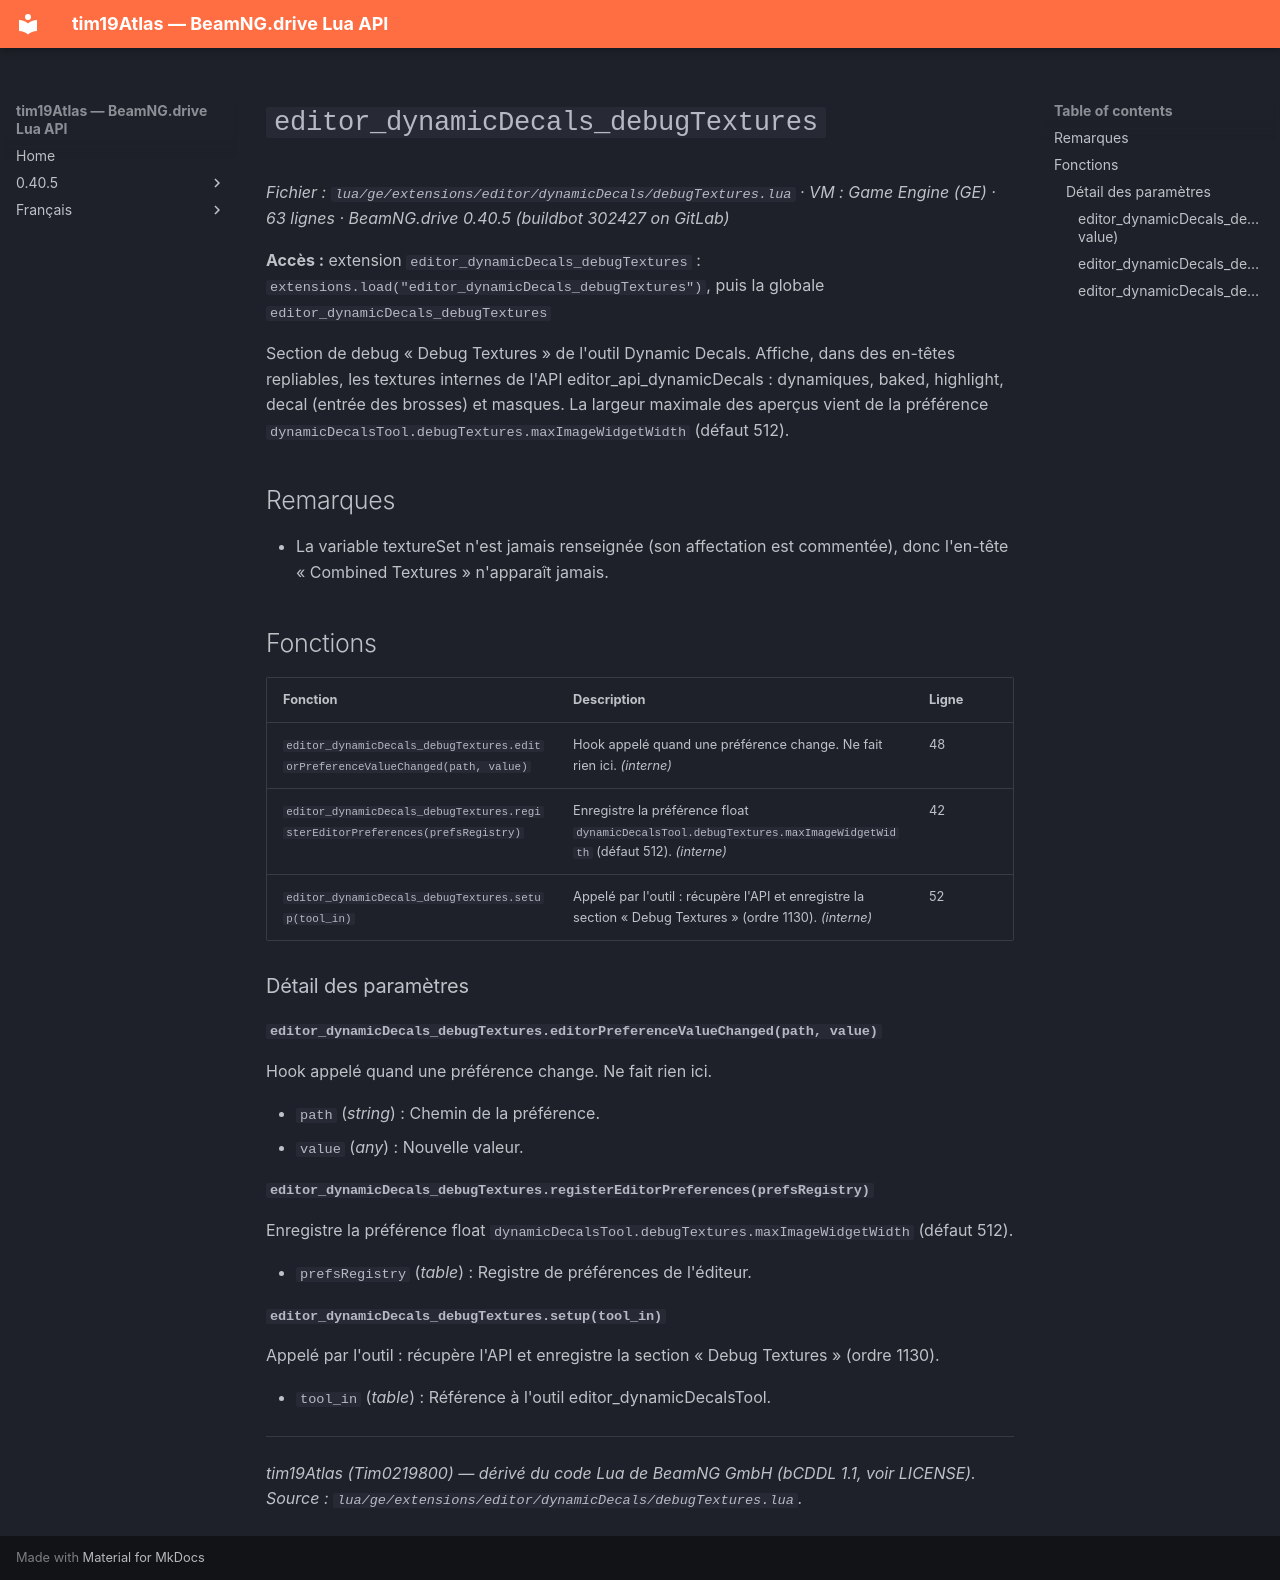

repository: Tim0219800/beamng-lua-atlas · page: fr/0.40.5/ge/extensions/editor/dynamicDecals/debugTextures.html · generator: mkdocs

# `editor_dynamicDecals_debugTextures`

*Fichier : `lua/ge/extensions/editor/dynamicDecals/debugTextures.lua` · VM : Game Engine (GE) · 63 lignes · BeamNG.drive 0.40.5 (buildbot 302427 on GitLab)*

**Accès :** extension `editor_dynamicDecals_debugTextures` : `extensions.load("editor_dynamicDecals_debugTextures")`, puis la globale `editor_dynamicDecals_debugTextures`

Section de debug « Debug Textures » de l'outil Dynamic Decals. Affiche, dans des en-têtes repliables, les textures internes de l'API editor_api_dynamicDecals : dynamiques, baked, highlight, decal (entrée des brosses) et masques. La largeur maximale des aperçus vient de la préférence `dynamicDecalsTool.debugTextures.maxImageWidgetWidth` (défaut 512).

## Remarques

- La variable textureSet n'est jamais renseignée (son affectation est commentée), donc l'en-tête « Combined Textures » n'apparaît jamais.

## Fonctions

| Fonction | Description | Ligne |
|---|---|---|
| `editor_dynamicDecals_debugTextures.editorPreferenceValueChanged(path, value)` | Hook appelé quand une préférence change. Ne fait rien ici. *(interne)* | 48 |
| `editor_dynamicDecals_debugTextures.registerEditorPreferences(prefsRegistry)` | Enregistre la préférence float `dynamicDecalsTool.debugTextures.maxImageWidgetWidth` (défaut 512). *(interne)* | 42 |
| `editor_dynamicDecals_debugTextures.setup(tool_in)` | Appelé par l'outil : récupère l'API et enregistre la section « Debug Textures » (ordre 1130). *(interne)* | 52 |

### Détail des paramètres

#### `editor_dynamicDecals_debugTextures.editorPreferenceValueChanged(path, value)`

Hook appelé quand une préférence change. Ne fait rien ici.

- `path` (*string*) : Chemin de la préférence.
- `value` (*any*) : Nouvelle valeur.

#### `editor_dynamicDecals_debugTextures.registerEditorPreferences(prefsRegistry)`

Enregistre la préférence float `dynamicDecalsTool.debugTextures.maxImageWidgetWidth` (défaut 512).

- `prefsRegistry` (*table*) : Registre de préférences de l'éditeur.

#### `editor_dynamicDecals_debugTextures.setup(tool_in)`

Appelé par l'outil : récupère l'API et enregistre la section « Debug Textures » (ordre 1130).

- `tool_in` (*table*) : Référence à l'outil editor_dynamicDecalsTool.

---
*tim19Atlas (Tim0219800) — dérivé du code Lua de BeamNG GmbH (bCDDL 1.1, voir LICENSE). Source : `lua/ge/extensions/editor/dynamicDecals/debugTextures.lua`.*
